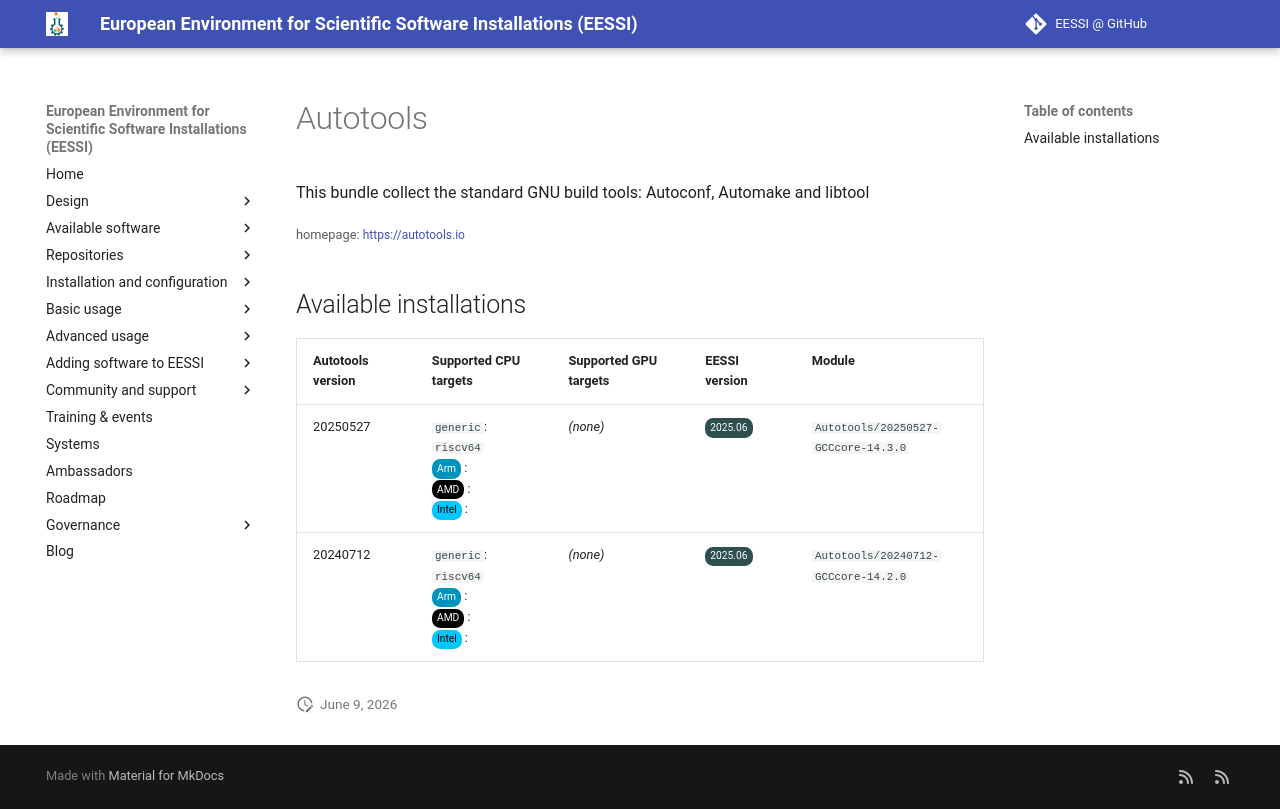

repository: EESSI/docs · page: available_software_riscv/detail/Autotools/index.html · generator: mkdocs

---
json_ld:
  '@context': https://schema.org
  '@type': SoftwareApplication
  applicationCategory: DeveloperApplication
  description: "\n This bundle collect the standard GNU build tools: Autoconf, Automake\n\
    \ and libtool\n"
  license: Not confirmed
  name: Autotools
  offers:
    '@type': Offer
    price: 0
  operatingSystem: LINUX
  review:
    '@type': Review
    author:
      '@type': Organization
      name: EESSI
    reviewBody: Application has been successfully made available on all architectures
      supported by EESSI
    reviewRating:
      '@type': Rating
      ratingValue: 5
  softwareRequirements: See https://www.eessi.io/docs/ for how to make EESSI available
    on your system
  softwareVersion: '[''20250527'', ''20240712'']'
  url: https://autotools.io
---
# Autotools



 This bundle collect the standard GNU build tools: Autoconf, Automake
 and libtool


<small>homepage: </small><span class="software-link">[https://autotools.io](https://autotools.io)</span>

## Available installations


|Autotools version|Supported CPU targets|Supported GPU targets|EESSI version|Module|
| --- | --- | --- | --- | --- |
|20250527|`generic`: `riscv64`<br/><span class="software-cpu-arm">Arm</span>: <br/><span class="software-cpu-amd">AMD</span>: <br/><span class="software-cpu-intel">Intel</span>: <br/>|*(none)*|<span class="software-eessi-version-202506">2025.06</span>|`Autotools/20250527-GCCcore-14.3.0`|
|20240712|`generic`: `riscv64`<br/><span class="software-cpu-arm">Arm</span>: <br/><span class="software-cpu-amd">AMD</span>: <br/><span class="software-cpu-intel">Intel</span>: <br/>|*(none)*|<span class="software-eessi-version-202506">2025.06</span>|`Autotools/20240712-GCCcore-14.2.0`|
